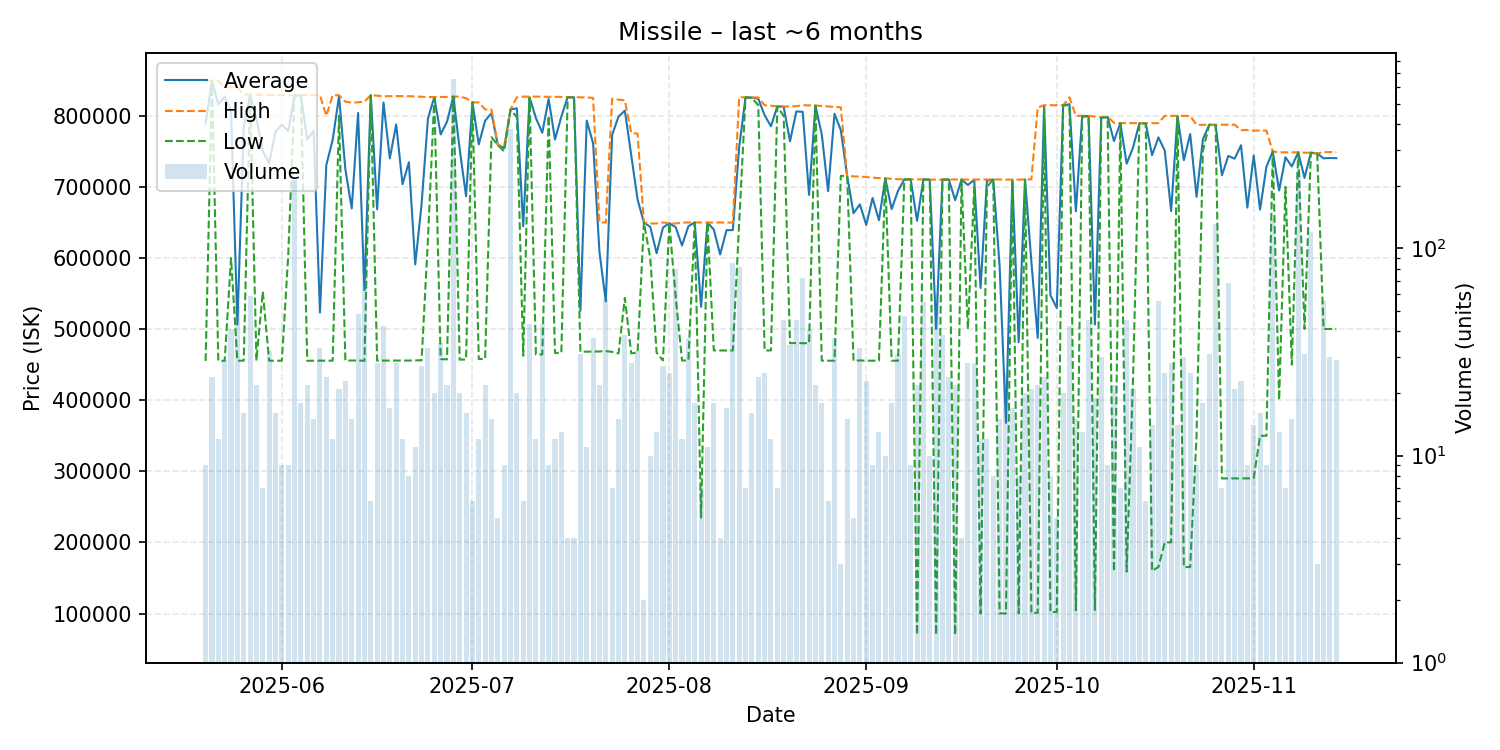

Source data for this figure (header and first rows):
date, average, highest, lowest, order_count, volume
2025-05-20, 789189, 849400, 455400, 9, 9
2025-05-21, 849229, 849300, 849200, 21, 24
2025-05-22, 816100, 848900, 455500, 12, 12
2025-05-23, 827134, 840500, 455500, 24, 29
2025-05-24, 807488, 840300, 600000, 19, 41
2025-05-25, 506366, 839900, 455600, 11, 53
2025-05-26, 783706, 829850, 455650, 10, 16
2025-05-27, 829854, 829900, 829800, 11, 59
2025-05-28, 795791, 829800, 455700, 9, 22
2025-05-29, 750314, 829400, 552800, 7, 7
2025-05-30, 733381, 829200, 455600, 19, 32
2025-05-31, 777900, 829200, 455600, 12, 16
2025-06-01, 787622, 829100, 455600, 9, 9
2025-06-02, 778567, 828800, 602750, 9, 9
2025-06-03, 828600, 828600, 828600, 10, 215
2025-06-04, 828706, 829300, 828500, 13, 18
2025-06-05, 766418, 829100, 455500, 10, 22
2025-06-06, 779393, 829200, 455650, 15, 15
2025-06-07, 523309, 829100, 455700, 8, 33
2025-06-08, 730742, 800000, 455600, 12, 24
2025-06-09, 766042, 829000, 455600, 12, 12
2025-06-10, 827581, 829000, 800000, 9, 21
2025-06-11, 724904, 819900, 455700, 13, 23
2025-06-12, 669760, 818500, 455900, 12, 15
2025-06-13, 803935, 819000, 455900, 14, 48
2025-06-14, 554853, 820000, 455500, 19, 92
2025-06-15, 828983, 829000, 828900, 6, 6
2025-06-16, 668621, 828350, 455700, 13, 28
2025-06-17, 818764, 827500, 455800, 23, 42
2025-06-18, 740194, 827700, 455800, 11, 17
2025-06-19, 787875, 827800, 455800, 17, 28
2025-06-20, 703800, 827800, 455800, 11, 12
2025-06-21, 734688, 827650, 455800, 7, 8
2025-06-22, 591027, 827200, 456100, 6, 11
2025-06-23, 675767, 826900, 456000, 16, 27
2025-06-24, 796230, 826400, 626400, 30, 33
2025-06-25, 826425, 826500, 825000, 7, 20
2025-06-26, 773843, 826500, 457900, 8, 35
2025-06-27, 791714, 826500, 457450, 12, 22
2025-06-28, 827000, 827000, 827000, 35, 658
2025-06-29, 752810, 827000, 457100, 9, 20
2025-06-30, 686931, 824850, 457300, 12, 16
2025-07-01, 818983, 819000, 818900, 5, 6
2025-07-02, 759800, 818900, 458000, 5, 12
2025-07-03, 793091, 809000, 458100, 11, 22
2025-07-04, 803787, 809000, 770000, 6, 15
2025-07-05, 758980, 759000, 758900, 5, 5
2025-07-06, 754556, 757000, 750000, 9, 9
2025-07-07, 809000, 809000, 809000, 16, 378
2025-07-08, 810600, 826000, 798000, 9, 20
2025-07-09, 644750, 827000, 462500, 6, 6
2025-07-10, 826023, 827000, 825000, 10, 43
2025-07-11, 796775, 827000, 464300, 6, 12
2025-07-12, 776228, 826800, 464400, 40, 43
2025-07-13, 823756, 826750, 800000, 9, 9
2025-07-14, 766708, 826700, 466550, 11, 12
2025-07-15, 798954, 826600, 466600, 9, 13
2025-07-16, 826300, 826400, 826200, 4, 4
2025-07-17, 826075, 826200, 825700, 3, 4
2025-07-18, 525910, 826000, 468200, 9, 31
... 119 more rows
